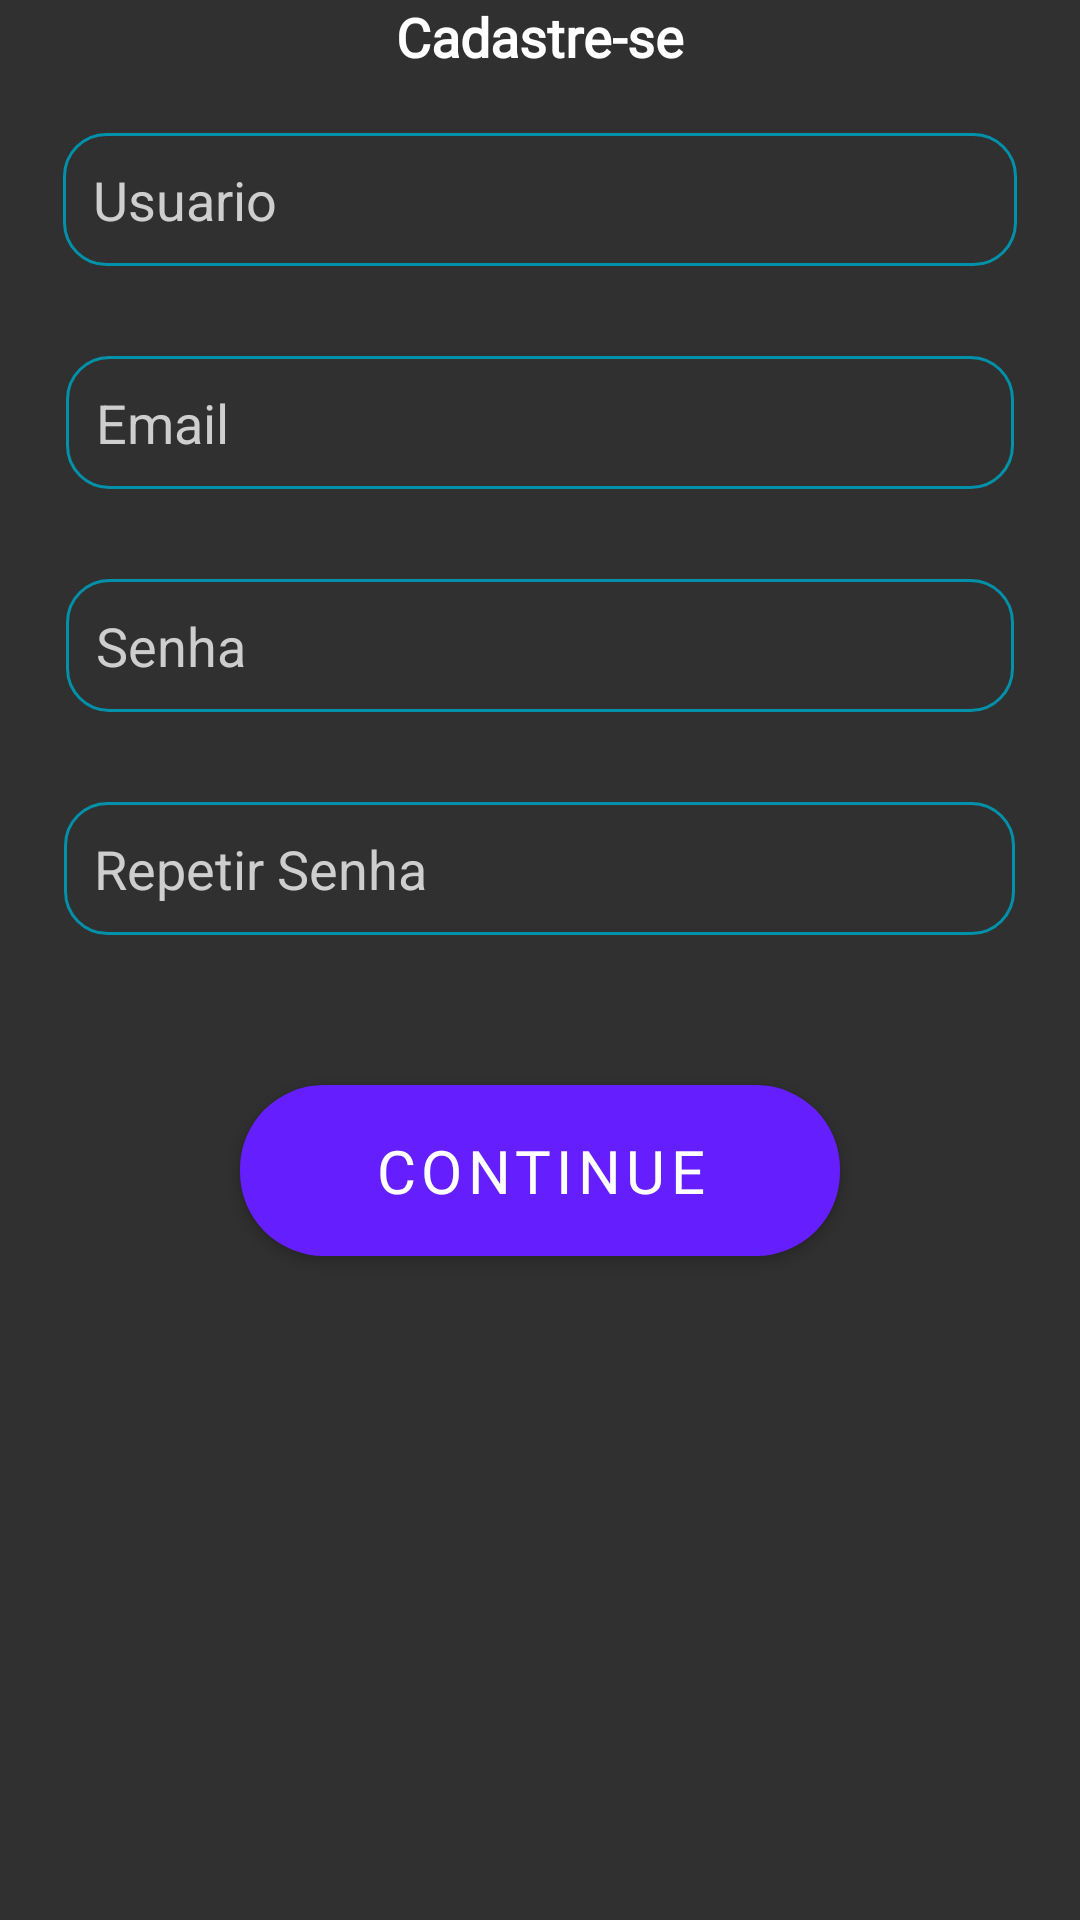

Write the Android layout XML for this screen, with the resource values it uses.
<!-- AndroidManifest.xml: application theme Base.Theme.ClubeDoFilme -->
<!-- res/layout/fragment_sign_up_user.xml -->
<?xml version="1.0" encoding="utf-8"?>
<LinearLayout xmlns:android="http://schemas.android.com/apk/res/android"
    xmlns:app="http://schemas.android.com/apk/res-auto"
    xmlns:tools="http://schemas.android.com/tools"
    android:layout_width="wrap_content"
    android:layout_height="wrap_content"
    android:orientation="vertical"
    android:layout_gravity="center"
    tools:context=".fragments.SignUpUserFragment">

    <TextView
        android:layout_width="wrap_content"
        android:layout_height="wrap_content"
        android:layout_gravity="center"
        android:textColor="@color/white"
        android:textSize="18sp"
        android:fontFamily="@font/montserrat_light"
        android:textStyle="bold"
        android:text="@string/cadastre_se"/>

    

    <EditText
        android:id="@+id/usernameEditText"
        android:layout_width="318dp"
        android:layout_height="wrap_content"
        android:layout_gravity="center"
        android:layout_marginTop="20sp"
        android:background="@drawable/edit_text_register"
        android:hint="Usuario"
        android:padding="10dp"
        android:textColor="@android:color/white"
        android:textColorHint="#cecece" />

    <EditText
        android:id="@+id/emailEditText"
        android:layout_width="316dp"
        android:layout_height="wrap_content"
        android:layout_gravity="center"
        android:layout_marginTop="30dp"
        android:background="@drawable/edit_text_register"
        android:hint="Email"
        android:padding="10dp"
        android:textColor="@android:color/white"
        android:textColorHint="#cecece" />

    <EditText
        android:id="@+id/passwordEditText"
        android:layout_width="316dp"
        android:layout_height="wrap_content"
        android:layout_gravity="center"
        android:layout_marginTop="30dp"
        android:background="@drawable/edit_text_register"
        android:hint="Senha"
        android:inputType="textPassword"
        android:padding="10dp"
        android:textColor="@android:color/white"
        android:textColorHint="#cecece" />

    <EditText
        android:id="@+id/repeatPasswordEditText"
        android:layout_width="317dp"
        android:layout_height="wrap_content"
        android:layout_gravity="center"
        android:layout_marginTop="30dp"
        android:background="@drawable/edit_text_register"
        android:hint="Repetir Senha"
        android:inputType="textPassword"
        android:padding="10dp"
        android:textColor="@android:color/white"
        android:textColorHint="#cecece" />

    
    <Button
        android:id="@+id/continueButton"
        android:layout_width="200dp"
        android:layout_height="wrap_content"
        android:layout_gravity="center"
        android:layout_marginTop="50dp"
        android:background="@drawable/button_default"
        android:fontFamily="@font/baloo"
        android:letterSpacing="0.09"
        android:text="continue"
        android:textAllCaps="true"
        android:textColor="@android:color/white"
        android:textSize="20sp" />

</LinearLayout>
<!-- resources referenced by this layout -->
<resources>
  <color name="white">#FFFFFFFF</color>
  <!-- drawable button_default (drawable) -->
  <?xml version="1.0" encoding="utf-8"?>
  <selector xmlns:android="http://schemas.android.com/apk/res/android">
      <item android:state_pressed="true">
          <shape>
              <solid android:color="@color/background" />
              <corners android:radius="8dp" />
          </shape>
      </item>
      <item>
          <shape>
              <solid android:color="@color/background_secundary" />
              <corners android:radius="28dp" />
          </shape>
      </item>
  </selector>
  <!-- drawable edit_text_register (drawable) -->
  <?xml version="1.0" encoding="utf-8"?>
  <shape xmlns:android="http://schemas.android.com/apk/res/android">
      <solid android:color="#00000000" /> 
      <stroke
          android:width="1dp"
          android:color="#0291AB" /> 
      <corners android:radius="14dp" /> 
      <padding
          android:left="8dp"
          android:top="8dp"
          android:right="8dp"
          android:bottom="8dp" /> 
  </shape>
  <string name="cadastre_se">
          Cadastre-se
      </string>
  <style name="Base.Theme.ClubeDoFilme" parent="Theme.AppCompat.NoActionBar">
          
          <item name="android:buttonStyle">@style/CustomButton</item>
      </style>
  <color name="background">#09142F</color>
  <color name="background_secundary">#651FFF</color>
  <style name="CustomButton" parent="Widget.AppCompat.Button">
          <item name="android:textAllCaps">true</item>
          <item name="android:textSize">20sp</item>
          <item name="fontFamily">@font/baloo</item>
          <item name="android:padding">15dp</item>
          <item name="android:textColor">@color/white</item>
          <item name="android:drawablePadding">8dp</item>
      </style>
</resources>
